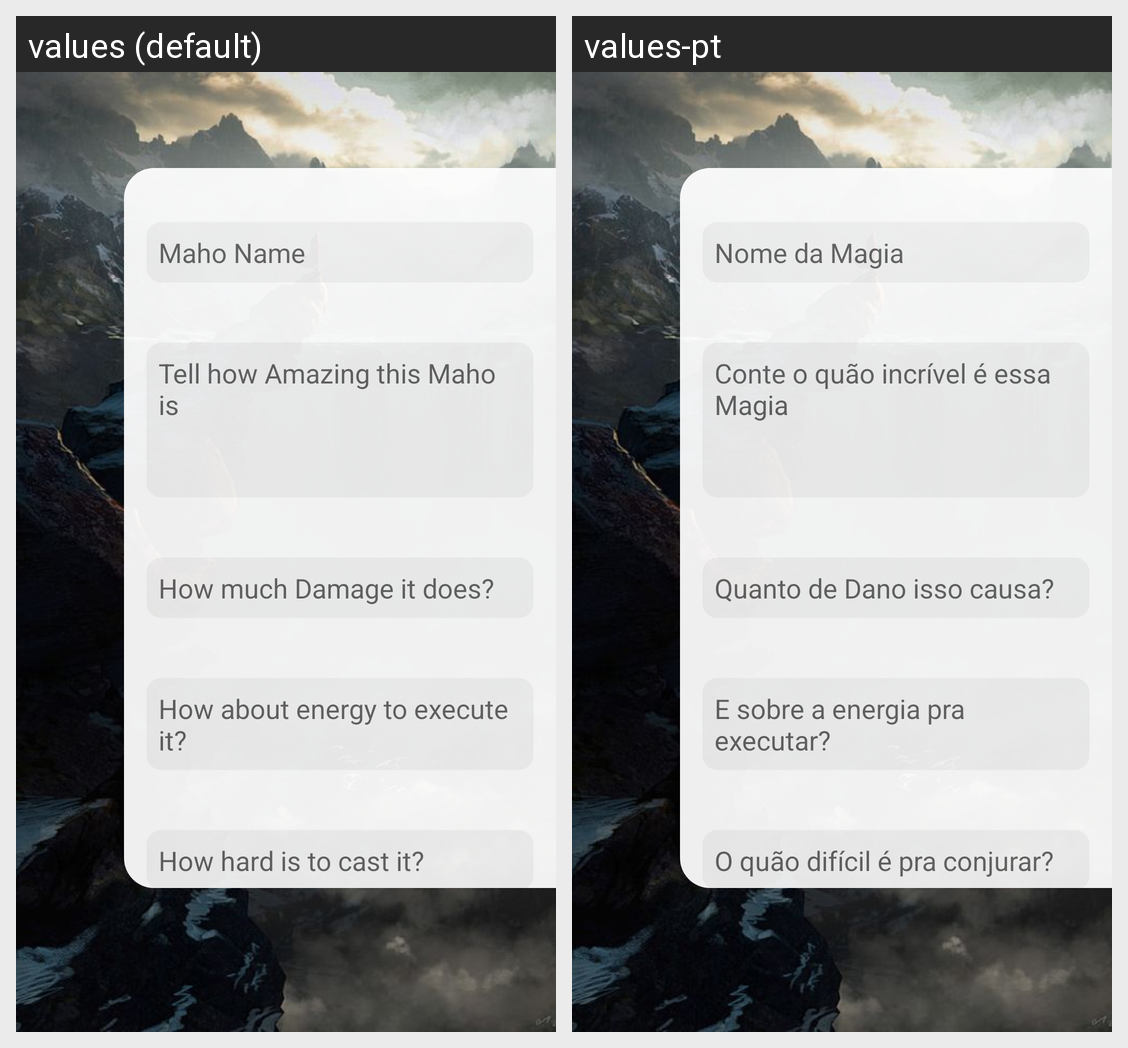

Here is an Android app screen in its default locale and in the app's own translations. Write out the translated-string differences for the strings that appear on this screen.
Android screen res/layout/activity_add_maho.xml rendered under 2 locales, left to right: values (default), values-pt. Device: Nexus 5 (rendered at 1080×1920; each locale shown at half size, 540×960, under a caption strip naming it); theme AppTheme.
Strings drawn on this screen, with the default value and each locale's value (text and hints the layout hard-codes, and strings that could not be matched under every locale, appear in the picture but are not listed):

hint_maho_name
  values: Maho Name
  values-pt: Nome da Magia

hint_maho_description
  values: Tell how Amazing this Maho is
  values-pt: Conte o quão incrível é essa Magia

hint_maho_damage
  values: How much Damage it does?
  values-pt: Quanto de Dano isso causa?

hint_maho_cost
  values: How about energy to execute it?
  values-pt: E sobre a energia pra executar?

hint_maho_difficulty
  values: How hard is to cast it?
  values-pt: O quão difícil é pra conjurar?
